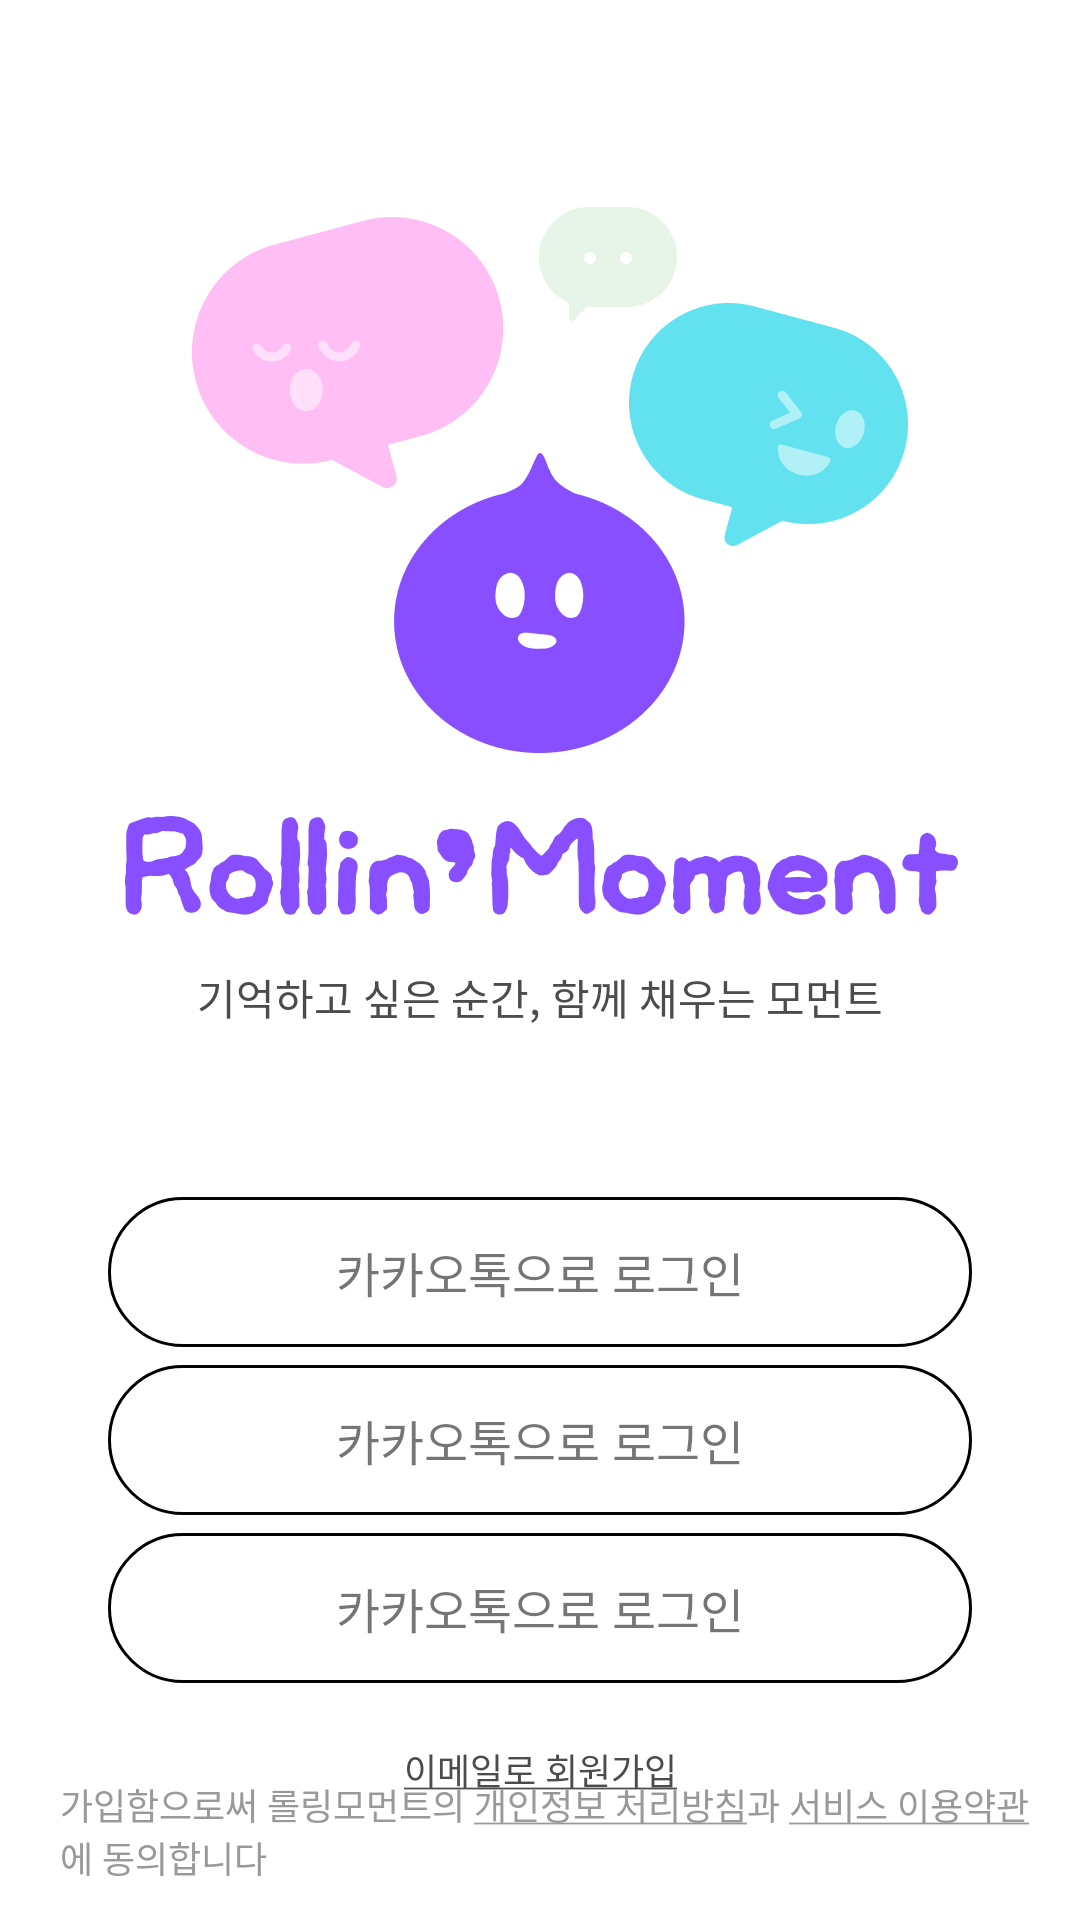

Android layout source for this screen:
<!-- AndroidManifest.xml: application theme Theme.RollingMoment -->
<!-- res/layout/fragment_sign.xml -->
<?xml version="1.0" encoding="utf-8"?>
<androidx.constraintlayout.widget.ConstraintLayout xmlns:android="http://schemas.android.com/apk/res/android"
    xmlns:app="http://schemas.android.com/apk/res-auto"
    android:layout_width="match_parent"
    android:layout_height="match_parent">

    <androidx.appcompat.widget.AppCompatImageView
        android:id="@+id/ivLogo"
        android:layout_width="wrap_content"
        android:layout_height="wrap_content"
        android:layout_marginTop="38dp"
        android:src="@drawable/login_img"
        android:textAlignment="center"
        app:layout_constraintEnd_toEndOf="parent"
        app:layout_constraintStart_toStartOf="parent"
        app:layout_constraintTop_toTopOf="parent" />

    <TextView
        style="@style/B316Medium"
        android:layout_width="0dp"
        android:layout_height="wrap_content"
        android:layout_marginTop="10dp"
        android:text="@string/sign_in_title"
        android:textAlignment="center"
        android:textColor="@color/C4C4C4C"
        app:layout_constraintEnd_toEndOf="parent"
        app:layout_constraintStart_toStartOf="parent"
        app:layout_constraintTop_toBottomOf="@id/ivLogo" />

    <include
        android:id="@+id/layoutKakao"
        layout="@layout/layout_sign_in_method"
        android:layout_width="match_parent"
        android:layout_height="50dp"
        android:layout_marginHorizontal="36dp"
        android:layout_marginTop="87dp"
        app:layout_constraintEnd_toEndOf="parent"
        app:layout_constraintStart_toStartOf="parent"
        app:layout_constraintTop_toBottomOf="@id/ivLogo" />

    <include
        android:id="@+id/layoutNaver"
        layout="@layout/layout_sign_in_method"
        android:layout_width="match_parent"
        android:layout_height="50dp"
        android:layout_marginHorizontal="36dp"
        android:layout_marginTop="6dp"
        app:layout_constraintEnd_toEndOf="parent"
        app:layout_constraintStart_toStartOf="parent"
        app:layout_constraintTop_toBottomOf="@id/layoutKakao" />

    <include
        android:id="@+id/layoutEmail"
        layout="@layout/layout_sign_in_method"
        android:layout_width="match_parent"
        android:layout_height="50dp"
        android:layout_marginHorizontal="36dp"
        android:layout_marginTop="6dp"
        app:layout_constraintEnd_toEndOf="parent"
        app:layout_constraintStart_toStartOf="parent"
        app:layout_constraintTop_toBottomOf="@id/layoutNaver" />

    <TextView
        android:id="@+id/tvSIgnUp"
        style="@style/L612Medium"
        android:layout_width="wrap_content"
        android:layout_height="wrap_content"
        android:layout_marginTop="20dp"
        android:text="@string/sign_up_under_line"
        android:textColor="@color/C4C4C4C"
        app:layout_constraintEnd_toEndOf="parent"
        app:layout_constraintStart_toStartOf="parent"
        app:layout_constraintTop_toBottomOf="@id/layoutEmail" />

    <TextView
        android:id="@+id/tvBottomDesc1"
        style="@style/L612Medium"
        android:layout_width="wrap_content"
        android:layout_height="wrap_content"
        android:layout_marginStart="20dp"
        android:text="@string/sign_in_bottom_description"
        android:textColor="@color/C999999"
        app:layout_constraintBottom_toTopOf="@id/tvBottomDesc5"
        app:layout_constraintStart_toStartOf="parent" />

    <TextView
        android:id="@+id/tvBottomDesc2"
        style="@style/L612Medium"
        android:layout_width="wrap_content"
        android:layout_height="wrap_content"
        android:layout_marginStart="3dp"
        android:text="@string/sign_in_bottom_description_privacy"
        android:textColor="@color/C999999"
        app:layout_constraintStart_toEndOf="@id/tvBottomDesc1"
        app:layout_constraintTop_toTopOf="@id/tvBottomDesc1" />

    <TextView
        android:id="@+id/tvBottomDesc3"
        style="@style/L612Medium"
        android:layout_width="wrap_content"
        android:layout_height="wrap_content"
        android:text="@string/sign_in_bottom_description_privacy_with"
        android:textColor="@color/C999999"
        app:layout_constraintStart_toEndOf="@id/tvBottomDesc2"
        app:layout_constraintTop_toTopOf="@id/tvBottomDesc1" />

    <TextView
        android:id="@+id/tvBottomDesc4"
        style="@style/L612Medium"
        android:layout_width="wrap_content"
        android:layout_height="wrap_content"
        android:layout_marginStart="3dp"
        android:text="@string/sign_in_bottom_description_service"
        android:textColor="@color/C999999"
        app:layout_constraintStart_toEndOf="@id/tvBottomDesc3"
        app:layout_constraintTop_toTopOf="@id/tvBottomDesc1" />

    <TextView
        android:id="@+id/tvBottomDesc5"
        style="@style/L612Medium"
        android:layout_width="wrap_content"
        android:layout_height="wrap_content"
        android:layout_marginStart="20dp"
        android:layout_marginBottom="12dp"
        android:text="@string/sign_in_bottom_description_service_with"
        android:textColor="@color/C999999"
        app:layout_constraintBottom_toBottomOf="parent"
        app:layout_constraintStart_toStartOf="parent" />
</androidx.constraintlayout.widget.ConstraintLayout>
<!-- res/layout/layout_sign_in_method.xml (included above) -->
<?xml version="1.0" encoding="utf-8"?>
<androidx.constraintlayout.widget.ConstraintLayout xmlns:android="http://schemas.android.com/apk/res/android"
    xmlns:app="http://schemas.android.com/apk/res-auto"
    xmlns:tools="http://schemas.android.com/tools"
    android:layout_width="match_parent"
    android:layout_height="50dp"
    android:background="@drawable/shape_round_28_000000">

    <ImageView
        android:id="@+id/ivSignMethod"
        android:layout_width="wrap_content"
        android:layout_height="wrap_content"
        android:layout_marginStart="20dp"
        app:layout_constraintBottom_toBottomOf="parent"
        app:layout_constraintStart_toStartOf="parent"
        app:layout_constraintTop_toTopOf="parent" />

    <TextView
        android:id="@+id/tvSignMethod"
        android:layout_width="wrap_content"
        android:layout_height="wrap_content"
        style="@style/B116Medium"
        app:layout_constraintBottom_toBottomOf="parent"
        app:layout_constraintEnd_toEndOf="parent"
        app:layout_constraintStart_toStartOf="parent"
        app:layout_constraintTop_toTopOf="parent"
        tools:text="카카오톡으로 로그인" />
</androidx.constraintlayout.widget.ConstraintLayout>
<!-- resources referenced by this layout -->
<resources>
  <color name="C4C4C4C">#4C4C4C</color>
  <color name="C999999">#999999</color>
  <!-- drawable login_img: png bitmap (drawable-hdpi, 17651 bytes) -->
  <!-- drawable shape_round_28_000000 (drawable) -->
  <?xml version="1.0" encoding="utf-8"?>
  <shape xmlns:android="http://schemas.android.com/apk/res/android"
      android:shape="rectangle">
      <corners android:radius="28dp" />
      <solid android:color="@color/white"/>
      <stroke
          android:width="1dp"
          android:color="@color/black" />
  </shape>
  <string name="sign_in_bottom_description">가입함으로써 롤링모먼트의 </string>
  <string name="sign_in_bottom_description_privacy"><u>개인정보 처리방침</u></string>
  <string name="sign_in_bottom_description_privacy_with">과</string>
  <string name="sign_in_bottom_description_service"><u>서비스 이용약관</u></string>
  <string name="sign_in_bottom_description_service_with">에 동의합니다</string>
  <string name="sign_in_title">기억하고 싶은 순간, 함께 채우는 모먼트</string>
  <string name="sign_up_under_line"><u>이메일로 회원가입</u></string>
  <style name="B116Medium" parent="MediumTextView">
          <item name="android:textSize">16dp</item>
      </style>
  <style name="B316Medium" parent="MediumTextView">
          <item name="android:textSize">14dp</item>
      </style>
  <style name="L612Medium" parent="MediumTextView">
          <item name="android:textSize">12dp</item>
      </style>
  <style name="Theme.RollingMoment" parent="Theme.MaterialComponents.DayNight.NoActionBar">
          <item name="colorPrimary">@android:color/white</item>
          <item name="colorPrimaryDark">@android:color/white</item>
          <item name="android:statusBarColor">@color/CFFFFFF</item>
          
          <item name="android:windowLightStatusBar">true</item>
  
          <item name="android:windowBackground">@android:color/white</item>
          <item name="android:actionBarItemBackground">@android:color/white</item>
          <item name="buttonStyle">?android:attr/borderlessButtonStyle</item>
          <item name="checkboxStyle">?android:attr/borderlessButtonStyle</item>
      </style>
  <color name="white">#FFFFFFFF</color>
  <color name="black">#FF000000</color>
  <style name="MediumTextView" parent="Widget.AppCompat.TextView">
          <item name="android:textStyle">normal</item>
          <item name="android:fontFamily">@font/pretendard_medium</item>
      </style>
  <color name="CFFFFFF">#FFFFFF</color>
</resources>
